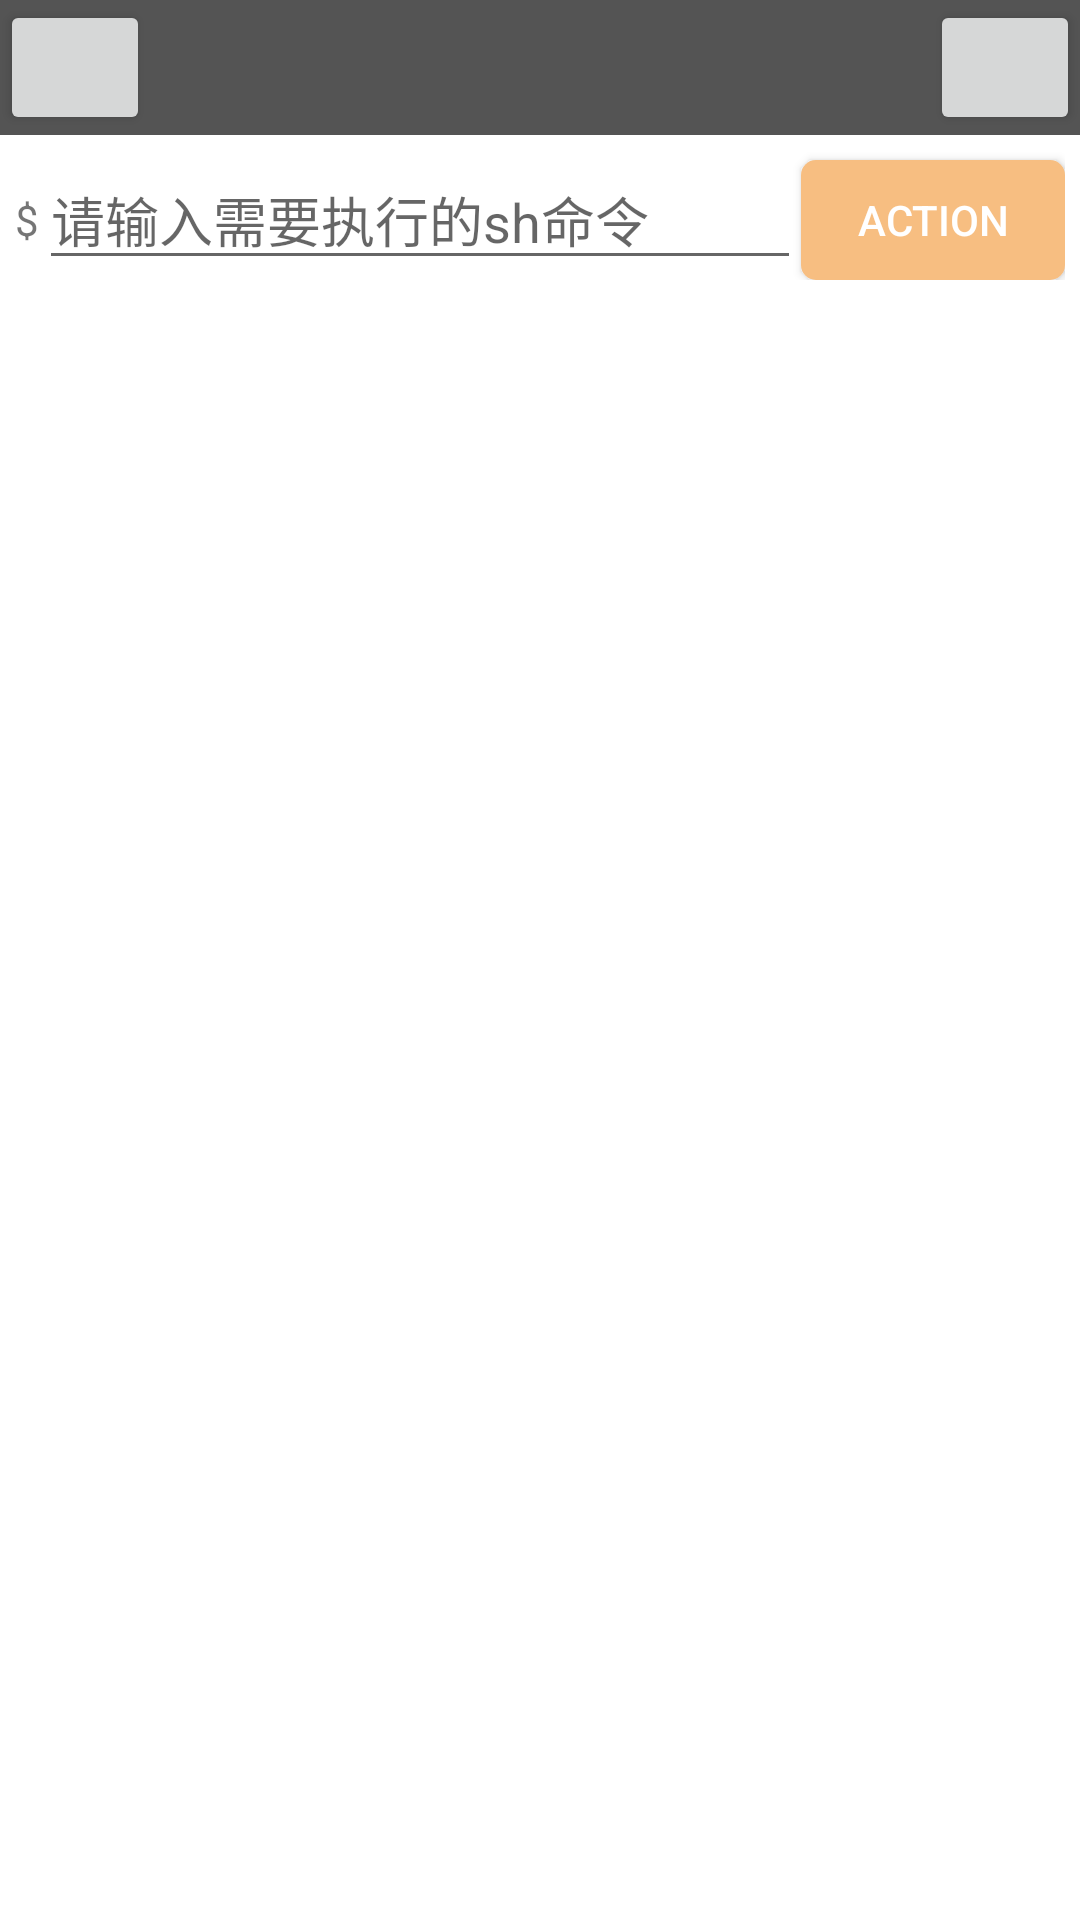

Reconstruct the res/layout file that produces this screen, plus the resources it refers to.
<!-- AndroidManifest.xml: application theme AppTheme -->
<!-- res/layout/activity_excshell.xml -->
<?xml version="1.0" encoding="utf-8"?>
<LinearLayout xmlns:android="http://schemas.android.com/apk/res/android"
    android:layout_width="match_parent"
    android:layout_height="match_parent"
    android:background="@color/default_bg"
    android:orientation="vertical">

    <include
        android:id="@+id/title_feedback"
        layout="@layout/title_bar"/>

    <LinearLayout
        android:layout_width="wrap_content"
        android:layout_height="wrap_content"
        android:orientation="vertical">

        <RelativeLayout
            android:layout_width="match_parent"
            android:layout_height="wrap_content"
            android:layout_margin="5dp">

            <Button
                android:id="@+id/btn_exc"
                android:layout_width="wrap_content"
                android:layout_height="40dp"
                android:layout_alignBaseline="@+id/et_input_sh"
                android:layout_alignBottom="@+id/et_input_sh"
                android:layout_alignParentEnd="true"
                android:layout_alignParentRight="true"
                android:layout_alignParentTop="true"
                android:background="@drawable/shape"
                android:textColor="@color/white"
                android:text="action" />

            <TextView
                android:id="@+id/tv_$"
                android:layout_width="wrap_content"
                android:layout_height="wrap_content"
                android:layout_alignBaseline="@+id/btn_exc"
                android:layout_alignBottom="@+id/btn_exc"
                android:layout_alignParentLeft="true"
                android:layout_alignParentStart="true"
                android:text="$" />

            <EditText
                android:id="@+id/et_input_sh"
                android:layout_width="wrap_content"
                android:layout_height="wrap_content"
                android:layout_centerVertical="true"
                android:layout_toLeftOf="@+id/btn_exc"
                android:layout_toRightOf="@+id/tv_$"
                android:layout_toEndOf="@+id/tv_$"
                android:layout_toStartOf="@+id/btn_exc"
                android:hint="请输入需要执行的sh命令"
                android:maxLines="1" />

        </RelativeLayout>

        <TextView
            android:id="@+id/tv_cmdresult"
            android:layout_width="match_parent"
            android:layout_height="wrap_content"
            android:layout_margin="5dp"
            android:scrollbars="vertical"
            android:fadeScrollbars="false"/>
    </LinearLayout>
</LinearLayout>
<!-- res/layout/title_bar.xml (included above) -->
<?xml version="1.0" encoding="utf-8"?>
<RelativeLayout xmlns:android="http://schemas.android.com/apk/res/android"
    android:layout_width="fill_parent"
    android:layout_height="@dimen/title_bar_height"
    android:background="@color/title_bg">

    <Button
        android:id="@+id/left_btn"
        android:layout_width="50dp"
        android:layout_height="50dp"
        android:layout_alignParentLeft="true"
        android:layout_centerVertical="true" />

    <TextView
        android:id="@+id/title_text"
        android:layout_width="wrap_content"
        android:layout_height="wrap_content"
        android:layout_centerInParent="true"
        android:ellipsize="end"
        android:singleLine="true"
        android:textColor="@android:color/white"
        android:textSize="16sp" />

    <Button
        android:id="@+id/right_btn"
        android:layout_width="50dp"
        android:layout_height="50dp"
        android:layout_alignParentRight="true"
        android:layout_centerVertical="true" />

</RelativeLayout>
<!-- resources referenced by this layout -->
<resources>
  <color name="default_bg">#FFFFFF</color>
  <color name="title_bg">#545454</color>
  <color name="white">#FFFFFF</color>
  <dimen name="title_bar_height">45dp</dimen>
  <!-- drawable shape (drawable) -->
  <?xml version="1.0" encoding="UTF-8"?>
  <shape xmlns:android="http://schemas.android.com/apk/res/android"
      android:shape="rectangle">
      
      <solid android:color="#F7BE81" />
      
      
      <corners android:radius="5dip" />
  
      
      <padding
          android:bottom="5dp"
          android:left="5dp"
          android:right="5dp"
          android:top="5dp" />
  </shape>
  <style name="AppTheme" parent="Theme.AppCompat.Light.DarkActionBar">
          
      </style>
</resources>
